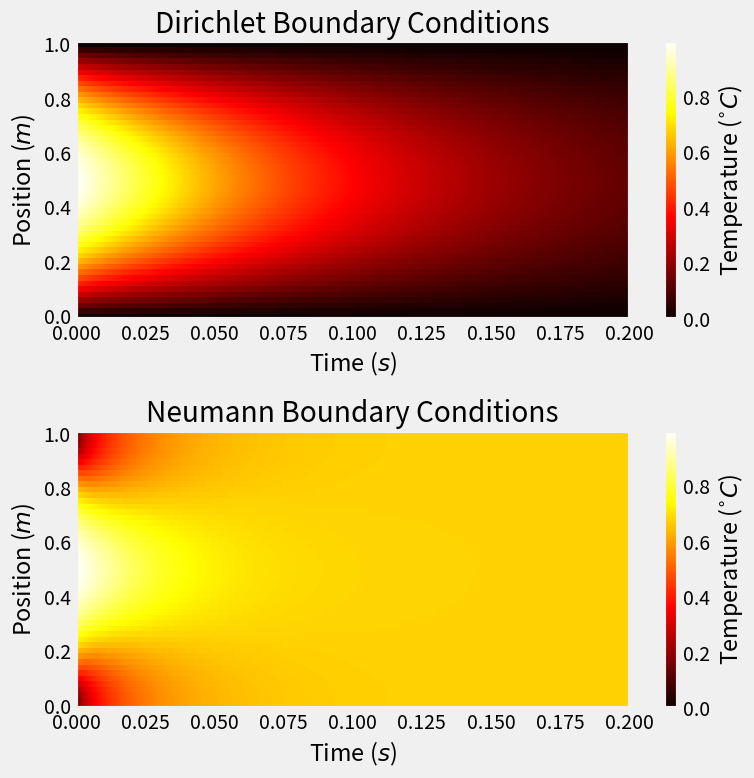

This chart was generated by the following Python code:
#!/usr/bin/env python3

'''
Workspace for completing the homework titled "Neumann vs. Dirichlet"
Built around code from Dan's Github file "lab04_diffuse.py"
'''

import numpy as np
import matplotlib.pyplot as plt

plt.style.use('fivethirtyeight')
plt.ion()


def solve_heat(xstop=1., tstop=0.2, dx=0.02, dt=0.0002, c2=1, use_Neumann=True):
    '''
    A function for solving the heat equation

    Parameters
    ----------
    xstop : float
        Furthest point in space to run the model
    tstop : float
        Furthest moment in time to run the model 
    dx : float 
        Spacial step size
    dt : float
        Time step 
    c2 : float
        c^2, the square of the diffusion coefficient.
    use_Neumann : boolean, default is True
        Toggles between Neumann (T) and Dirchlet (F) boundary conditions 
        Neumann boundary conditions use dU/dx=0 in this case 

    Returns
    -------
    x, t : 1D Numpy arrays
        Space and time values, respectively.
    U : Numpy array
        The solution of the heat equation, size is nSpace x nTime
    '''
    # Get grid sizes:
    N = int(tstop / dt)
    M = int(xstop / dx)

    # Set up space and time grid:
    t = np.linspace(0, tstop, N)
    x = np.linspace(0, xstop, M)

    # Create solution matrix; set initial conditions
    U = np.zeros([M, N])
    U[:, 0] = 4*x - 4*x**2                                        

    if use_Neumann == True: 
        print("Using Neumann")
    else:
        print("Using Dirichlet")

    # Get our "r" coeff:
    r = c2 * (dt/dx**2)

    # Solve our equation!
    for j in range(N-1):
        U[1:M-1, j+1] = (1-2*r) * U[1:M-1, j] + r*(U[2:M, j] + U[:M-2, j])
        if use_Neumann == True: 
            U[0,j+1] = U[1,j+1]                                               # HERES THE LINE 
            U[-1,j+1] = U[-2,j+1]

    # Return our pretty solution to the caller:
    return t, x, U


def plot_heatsolve(t, x, U, title=None, **kwargs):
    '''
    Plot the 2D solution for the `solve_heat` function.

    Extra kwargs handed to pcolor.

    Paramters
    ---------
    t, x : 1D Numpy arrays
        Space and time values, respectively.
    U : Numpy array
        The solution of the heat equation, size is nSpace x nTime
    title : str, default is None
        Set title of figure.

    Returns
    -------
    fig, ax : Matplotlib figure & axes objects
        The figure and axes of the plot.

    cbar : Matplotlib color bar object
        The color bar on the final plot
    '''

    # Check our kwargs for defaults:
    # Set default cmap to hot
    if 'cmap' not in kwargs:
        kwargs['cmap'] = 'hot'

    # Create and configure figure & axes:
    fig, ax = plt.subplots(1, 1, figsize=(8, 6))

    # Add contour to our axes:
    contour = ax.pcolor(t, x, U, **kwargs)
    cbar = plt.colorbar(contour)

    # Add labels to stuff!
    cbar.set_label(r'Temperature ($^{\circ}C$)')
    ax.set_xlabel('Time ($s$)')
    ax.set_ylabel('Position ($m$)')
    ax.set_title(title)

    fig.tight_layout()

    return fig, ax, cbar


t1,x1,U1 = solve_heat(use_Neumann=False)
t2,x2,U2 = solve_heat(use_Neumann=True)

# Create and configure figure & axes:
fig, [ax1, ax2] = plt.subplots(2, 1, figsize=(8, 8))

# Add contour to our axes:
contour = ax1.pcolor(t1, x1, U1,cmap="hot")
cbar = fig.colorbar(contour)

# Add labels to stuff!
cbar.set_label(r'Temperature ($^{\circ}C$)')
ax1.set_xlabel('Time ($s$)')
ax1.set_ylabel('Position ($m$)')
ax1.set_title('Dirichlet Boundary Conditions')

# Add contour to our axes:
contour = ax2.pcolor(t2, x2, U2,cmap="hot")
cbar = fig.colorbar(contour)

# Add labels to stuff!
cbar.set_label(r'Temperature ($^{\circ}C$)')
ax2.set_xlabel('Time ($s$)')
ax2.set_ylabel('Position ($m$)')
ax2.set_title('Neumann Boundary Conditions')

fig.tight_layout()